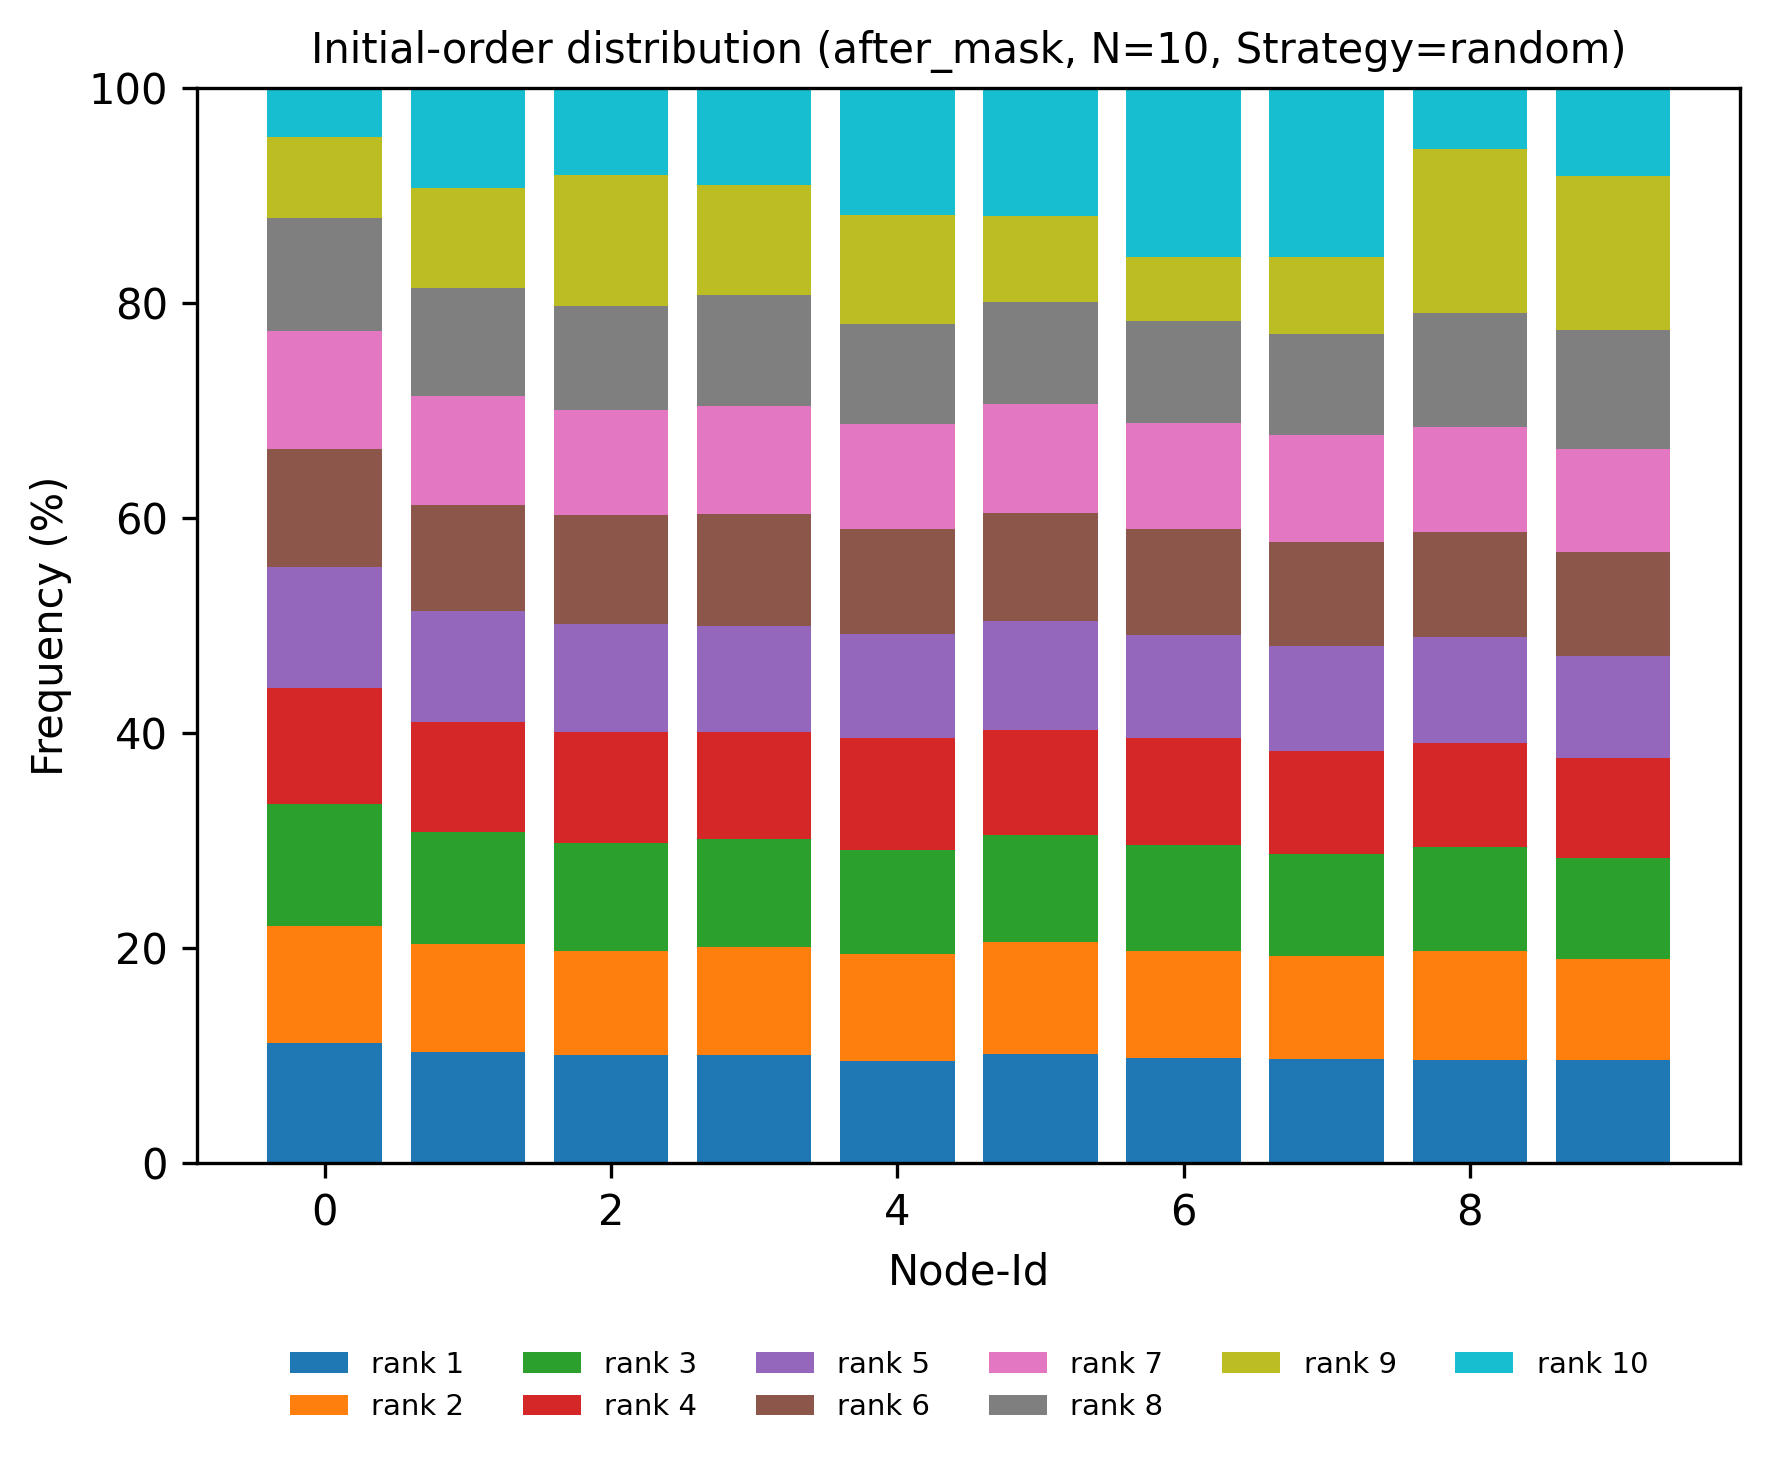

The file beside this chart, header and first rows:
node, rank, count, ratio
0, 1, 4340, 0.1121
0, 2, 4212, 0.1088
0, 3, 4395, 0.1135
0, 4, 4176, 0.1079
0, 5, 4339, 0.1121
0, 6, 4250, 0.1098
0, 7, 4239, 0.1095
0, 8, 4069, 0.1051
0, 9, 2913, 0.07525
0, 10, 1777, 0.04591
1, 1, 4002, 0.1034
1, 2, 3889, 0.1005
1, 3, 4020, 0.1038
1, 4, 3973, 0.1026
1, 5, 4011, 0.1036
1, 6, 3804, 0.09827
1, 7, 3936, 0.1017
1, 8, 3888, 0.1004
1, 9, 3580, 0.09248
1, 10, 3607, 0.09318
2, 1, 3889, 0.1005
2, 2, 3753, 0.09695
2, 3, 3898, 0.1007
2, 4, 3976, 0.1027
2, 5, 3885, 0.1004
2, 6, 3931, 0.1015
2, 7, 3792, 0.09796
2, 8, 3731, 0.09638
2, 9, 4725, 0.1221
2, 10, 3130, 0.08086
3, 1, 3883, 0.1003
3, 2, 3884, 0.1003
3, 3, 3909, 0.101
3, 4, 3834, 0.09904
3, 5, 3838, 0.09915
3, 6, 4010, 0.1036
3, 7, 3887, 0.1004
3, 8, 3996, 0.1032
3, 9, 3987, 0.103
3, 10, 3482, 0.08995
4, 1, 3666, 0.0947
4, 2, 3853, 0.09954
4, 3, 3770, 0.09739
4, 4, 4034, 0.1042
4, 5, 3728, 0.09631
4, 6, 3789, 0.09788
4, 7, 3775, 0.09752
4, 8, 3591, 0.09277
4, 9, 3930, 0.1015
4, 10, 4574, 0.1182
5, 1, 3940, 0.1018
5, 2, 4009, 0.1036
5, 3, 3861, 0.09974
5, 4, 3791, 0.09793
5, 5, 3924, 0.1014
5, 6, 3888, 0.1004
5, 7, 3910, 0.101
5, 8, 3696, 0.09548
5, 9, 3090, 0.07982
5, 10, 4601, 0.1189
... 40 more rows
